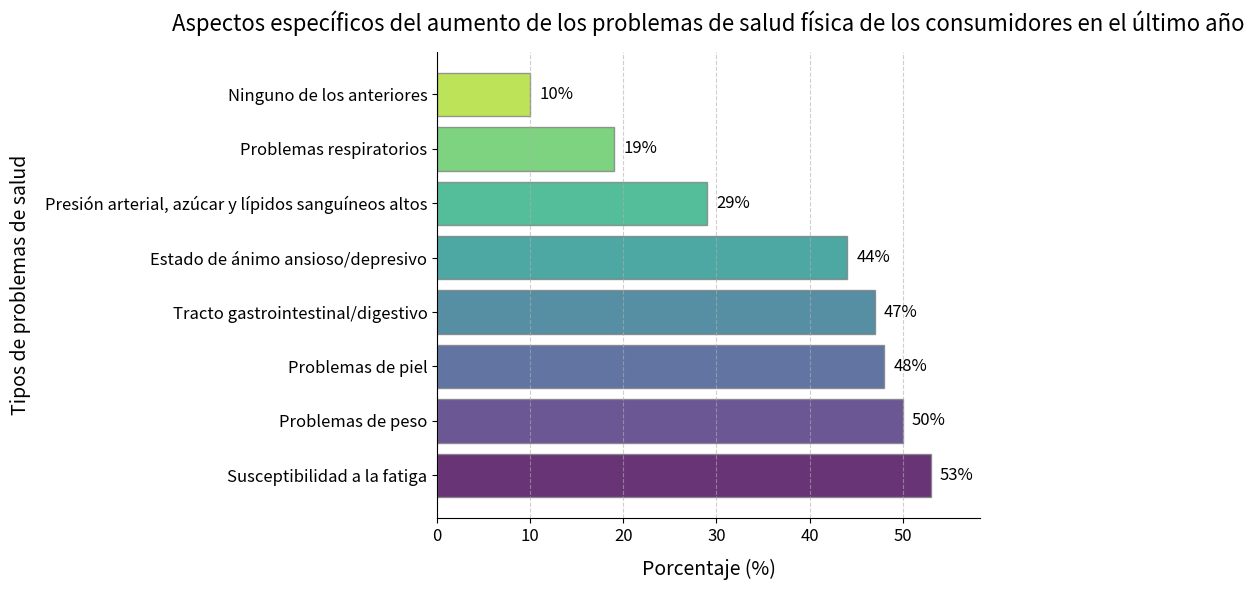

Python code for this plot:
import matplotlib.pyplot as plt

# Preparación de datos
categorias = [
    "Susceptibilidad a la fatiga", "Problemas de peso", "Problemas de piel", "Tracto gastrointestinal/digestivo",
    "Estado de ánimo ansioso/depresivo", "Presión arterial, azúcar y lípidos sanguíneos altos", "Problemas respiratorios", "Ninguno de los anteriores"
]
porcentajes = [53, 50, 48, 47, 44, 29, 19, 10]

# Crear un lienzo y un sub - gráfico
fig, ax = plt.subplots(figsize=(10, 6))

# Dibujar un gráfico de barras horizontales con colores degradados
colores = plt.cm.viridis([i/len(categorias) for i in range(len(categorias))])
barras = ax.barh(categorias, porcentajes, color=colores, edgecolor='gray', alpha=0.8)

# Añadir un título y etiquetas de los ejes
ax.set_title("Aspectos específicos del aumento de los problemas de salud física de los consumidores en el último año", fontsize=16, pad=15)
ax.set_xlabel("Porcentaje (%)", fontsize=14, labelpad=10)
ax.set_ylabel("Tipos de problemas de salud", fontsize=14, labelpad=10)

# Establecer el rango y las marcas del eje x
ax.set_xlim(0, max(porcentajes) * 1.1)  # Ampliar ligeramente el rango del eje x
ax.set_xticks(range(0, 60, 10))

# Añadir líneas de cuadrícula
ax.grid(axis='x', linestyle='--', alpha=0.6)

# Añadir etiquetas de datos
for barra in barras:
    ancho = barra.get_width()
    ax.text(ancho + 1, barra.get_y() + barra.get_height()/2,
            f'{ancho}%', ha='left', va='center', fontsize=12)

# Emprolijar el gráfico
ax.spines['top'].set_visible(False)
ax.spines['right'].set_visible(False)
ax.tick_params(axis='both', which='major', labelsize=12)

# Ajustar el diseño
plt.tight_layout()

# Mostrar el gráfico
plt.show()
